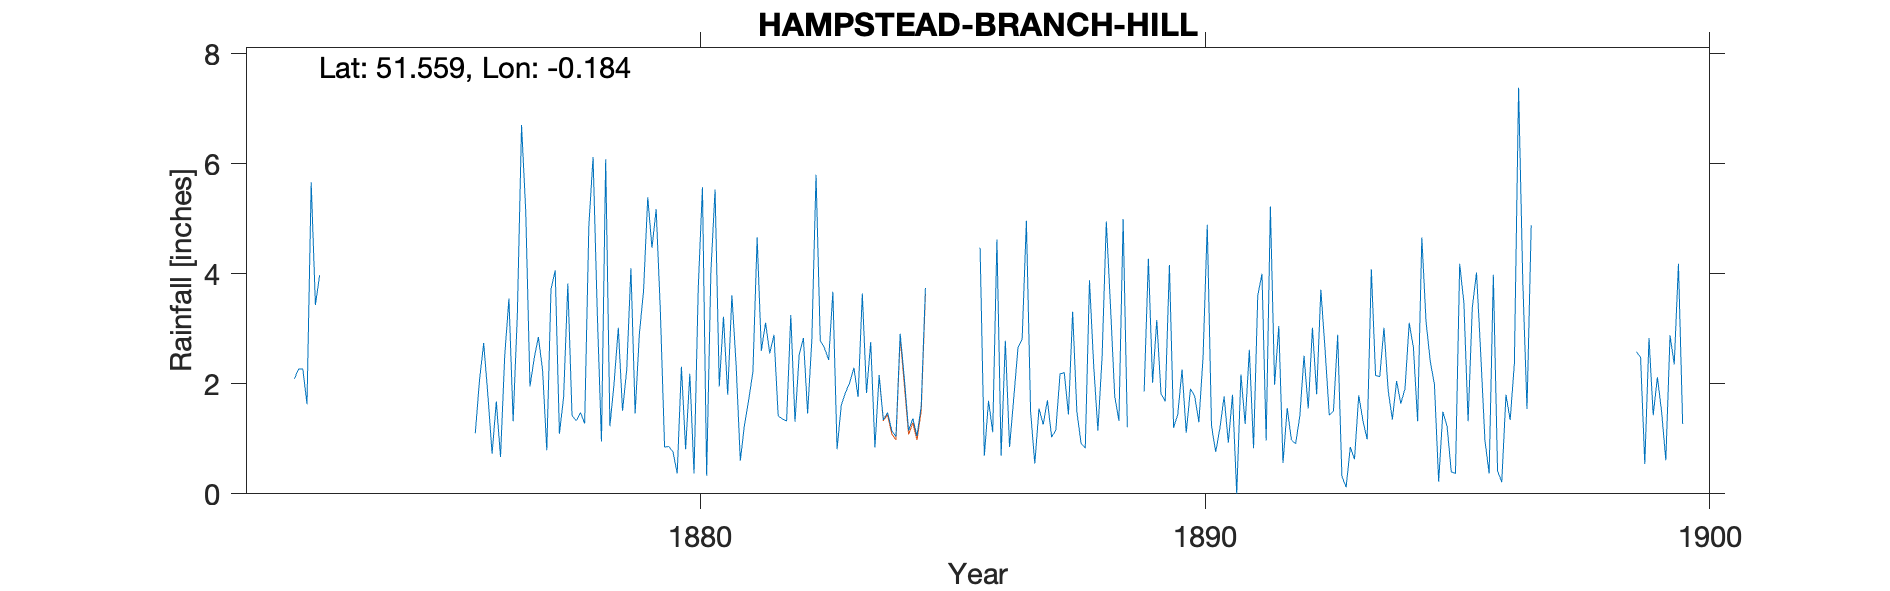

Data behind this chart, as committed beside it:
HAMPSTEAD-BRANCH-HILL, , , , , , , , , , , , , , , , , , , , , , , 
Grid ref, TQ260860, Long, -0.1838, Lat, 51.56, Elevation, 380, ft., , , , , , , , , , , , , , , 
Station no, RR1937, , , , , , , , , , , , , , , , , , , , , , 
, 1870, 1871, 1872, 1873, 1874, 1875, 1876, 1877, 1878, 1879, 1880, 1881, 1882, 1883, 1884, 1885, 1886, 1887, 1888, 1889, 1890, 1891, 1892
January, , , , , , , 1.1, 5.13, 1.33, 2.25, 0.37, 1.8, 1.42, 2.43, 2.16, , 4.47, 1.5, 0.92, , 2.26, 1.8, 0.56
February, , , , , , , 2.06, 1.95, 1.48, 4.1, 2.31, 3.61, 1.36, 3.67, 1.34, , 0.69, 0.55, 0.83, , 1.11, 0, 1.56
March, , , , , , , 2.74, 2.46, 1.28, 1.46, 0.81, 2.35, 1.32, 0.81, 1.48, , 1.69, 1.55, 3.88, , 1.91, 2.17, 0.98
April, , , , , , , 1.79, 2.85, 4.87, 2.9, 2.18, 0.6, 3.25, 1.61, 1.15, , 1.12, 1.26, 2.33, 1.86, 1.78, 1.27, 0.91
May, , , , , , , 0.73, 2.25, 6.12, 3.69, 0.37, 1.26, 1.31, 1.84, 1.04, , 4.62, 1.7, 1.15, 4.27, 1.3, 2.62, 1.41
June, , , 2.09, , , , 1.68, 0.79, 3.29, 5.39, 3.74, 1.71, 2.53, 2.02, 2.91, , 0.69, 1.03, 2.49, 2.02, 2.49, 0.83, 2.51
July, , , 2.27, , , , 0.67, 3.72, 0.95, 4.47, 5.57, 2.22, 2.83, 2.29, 2.09, , 2.78, 1.16, 4.95, 3.16, 4.89, 3.6, 1.55
August, , , 2.27, , , , 2.51, 4.06, 6.08, 5.17, 0.33, 4.66, 1.46, 1.76, 1.15, , 0.85, 2.18, 3.4, 1.82, 1.24, 4, 3.02
September, , , 1.63, , , , 3.55, 1.09, 1.23, 3.31, 4.02, 2.6, 2.79, 3.64, 1.37, , 1.74, 2.2, 1.77, 1.68, 0.76, 0.97, 1.81
October, , , 5.66, , , , 1.32, 1.76, 2.01, 0.85, 5.53, 3.11, 5.8, 1.83, 1.05, , 2.65, 1.44, 1.33, 4.16, 1.19, 5.22, 3.71
November, , , 3.43, , , , 3.26, 3.82, 3.02, 0.86, 1.95, 2.55, 2.79, 2.76, 1.59, , 2.82, 3.31, 4.99, 1.2, 1.77, 1.98, 2.62
December, , , 3.97, , , , 6.7, 1.42, 1.51, 0.76, 3.22, 2.89, 2.65, 0.84, 3.74, , 4.96, 1.49, 1.21, 1.45, 0.93, 3.05, 1.43
Total, , , , , , , 28.11, 31.3, 33.17, 35.21, 30.4, 29.36, 29.51, 25.5, 21.07, , 29.08, 19.37, 29.25, , 21.63, 27.51, 22.07
NGR is Branch Hill Lodge. Altitudes matc…, , , , , , , , , , , , , , , , , , , , , , , 
1897 ansd 1898 records noted as being un…, , , , , , , , , , , , , , , , , , , , , , , 
